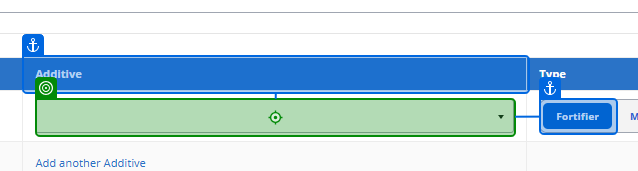
Task: Smoke Test Automation for TMNP
Workflow: Add Order Additives

Step 1: Mouse Scroll 'Additive' on the element in window 'Nutrition Platform ™' (chrome.exe)

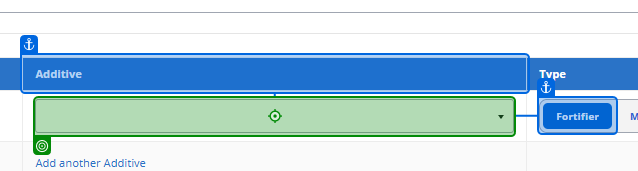
Step 2: SearchedElement on the element in window 'Nutrition Platform ™' (chrome.exe)

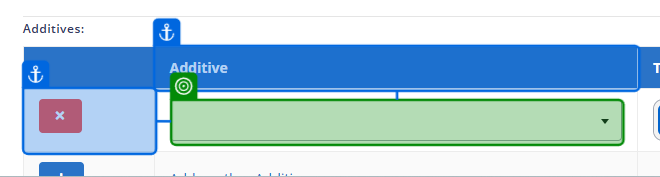
Step 3: get-attribute of the element in window 'Nutrition Platform ™' (chrome.exe)

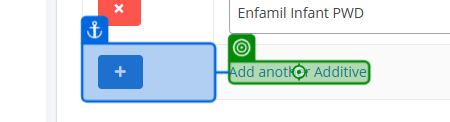
Step 4 [then]: click on the link 'Add another Additive' in window 'Nutrition Platform ™' (chrome.exe)

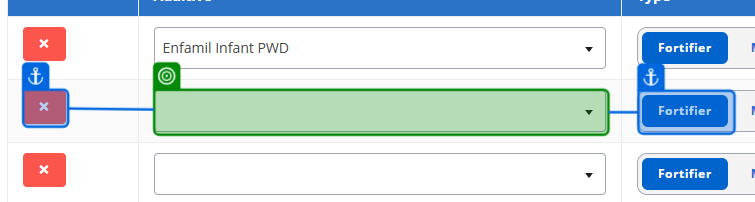
Step 5: select "additiveList.FirstOrDefault(additive => additive.ToLower().Contains(item["additiveName"].ToString().ToLower()))" in the element in window 'Nutrition Platform ™' (chrome.exe)

Step 6 [then]: click on the label 'Modular' in window 'Nutrition Platform ™' (chrome.exe) (no picture)

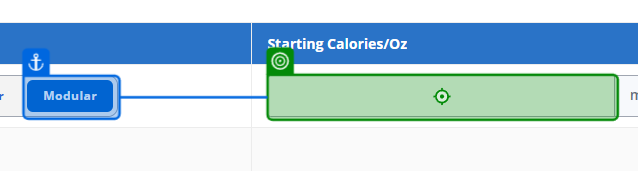
Step 7: type "item["endCal"].ToString()" into the text box in window 'Nutrition Platform ™' (chrome.exe)

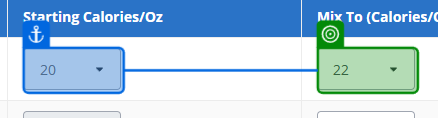
Step 8 [else]: select "roundingCalDecimal == 0 ?  item["endCal"].ToString() : item["endCal"].ToString()  + $".{new string('0', roundingCalDecimal)}"" in the drop-down in window 'Nutrition Platform ™' (chrome.exe)
